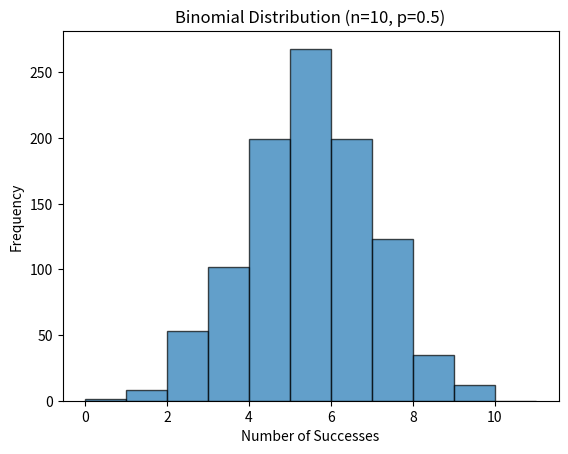
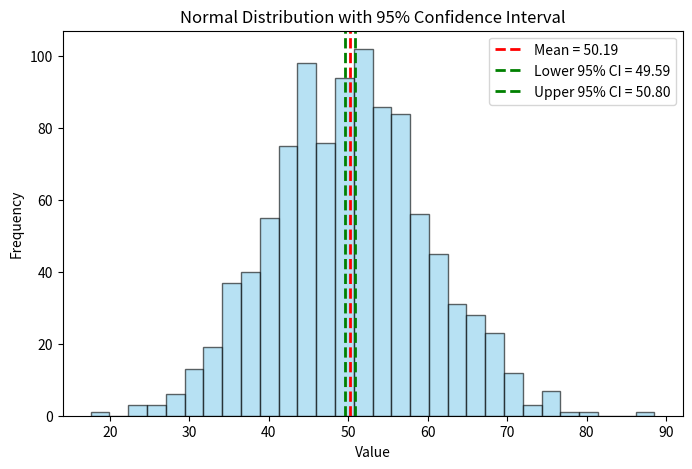
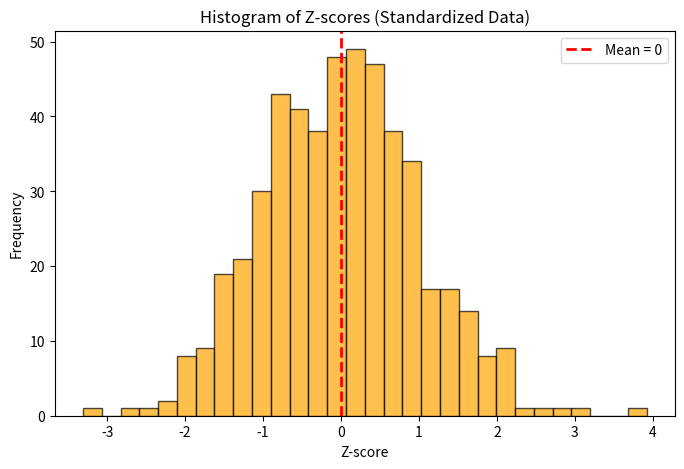

Here is the Python script that generated these plots, in order:
#6.6.Write a Python program to generate a binomial distribution with n=10 and
#p=0.5, then plot its histogram?

import numpy as np
import matplotlib.pyplot as plt

# Parameters
n = 10       # number of trials
p = 0.5      # probability of success
size = 1000  # number of samples

# Generate binomial distribution
data = np.random.binomial(n, p, size)

# Plot histogram
plt.hist(data, bins=range(0, n+2), edgecolor='black', alpha=0.7)
plt.title("Binomial Distribution (n=10, p=0.5)")
plt.xlabel("Number of Successes")
plt.ylabel("Frequency")
plt.show()


#7.Implement hypothesis testing using Z-statistics for a sample dataset in
#Python. Show the Python code and interpret the results.
##sample_data = [49.1, 50.2, 51.0, 48.7, 50.5, 49.8, 50.3, 50.7, 50.2, 49.6,
#50.1, 49.9, 50.8, 50.4, 48.9, 50.6, 50.0, 49.7, 50.2, 49.5,
#50.1, 50.3, 50.4, 50.5, 50.0, 50.7, 49.3, 49.8, 50.2, 50.9,
#50.3, 50.4, 50.0, 49.7, 50.5, 49.9]

import numpy as np
from scipy import stats

# Data
sample_data = [49.1, 50.2, 51.0, 48.7, 50.5, 49.8, 50.3, 50.7, 50.2, 49.6,
               50.1, 49.9, 50.8, 50.4, 48.9, 50.6, 50.0, 49.7, 50.2, 49.5,
               50.1, 50.3, 50.4, 50.5, 50.0, 50.7, 49.3, 49.8, 50.2, 50.9,
               50.3, 50.4, 50.0, 49.7, 50.5, 49.9]

# Hypothesized population mean
mu_0 = 50
# Population standard deviation (assumed known)
sigma = 1
# Sample statistics
n = len(sample_data)
sample_mean = np.mean(sample_data)

# Z statistic
z = (sample_mean - mu_0) / (sigma / np.sqrt(n))

# p-value (two-tailed test)
p_value = 2 * (1 - stats.norm.cdf(abs(z)))

print("Sample Mean:", sample_mean)
print("Z-statistic:", z)
print("p-value:", p_value)

# Decision
alpha = 0.05
if p_value < alpha:
    print("Reject Null Hypothesis (H0). There is a significant difference.")
else:
    print("Fail to Reject Null Hypothesis (H0). No significant difference.")

#8.Write a Python script to simulate data from a normal distribution and
#calculate the 95% confidence interval for its mean. Plot the data using Matplotlib.

import numpy as np
import matplotlib.pyplot as plt
import scipy.stats as stats

# Step 1: Simulate data from a normal distribution
np.random.seed(42)  # for reproducibility
data = np.random.normal(loc=50, scale=10, size=1000)  # mean=50, std=10, sample=1000

# Step 2: Calculate sample mean and standard error
sample_mean = np.mean(data)
sample_std = np.std(data, ddof=1)
n = len(data)
std_error = sample_std / np.sqrt(n)

# Step 3: Calculate 95% confidence interval
confidence_level = 0.95
z_score = stats.norm.ppf(1 - (1 - confidence_level)/2)  # 1.96 approx
margin_of_error = z_score * std_error
conf_interval = (sample_mean - margin_of_error, sample_mean + margin_of_error)

print("Sample Mean:", sample_mean)
print("95% Confidence Interval for Mean:", conf_interval)

# Step 4: Plot histogram with confidence interval lines
plt.figure(figsize=(8,5))
plt.hist(data, bins=30, alpha=0.6, color='skyblue', edgecolor='black')
plt.axvline(sample_mean, color='red', linestyle='--', linewidth=2, label=f"Mean = {sample_mean:.2f}")
plt.axvline(conf_interval[0], color='green', linestyle='--', linewidth=2, label=f"Lower 95% CI = {conf_interval[0]:.2f}")
plt.axvline(conf_interval[1], color='green', linestyle='--', linewidth=2, label=f"Upper 95% CI = {conf_interval[1]:.2f}")
plt.title("Normal Distribution with 95% Confidence Interval")
plt.xlabel("Value")
plt.ylabel("Frequency")
plt.legend()
plt.show()

#9.Write a Python function to calculate the Z-scores from a dataset and
#visualize the standardized data using a histogram. Explain what the Z-scores represent
#in terms of standard deviations from the mean?

import numpy as np
import matplotlib.pyplot as plt

# Step 1: Function to calculate Z-scores
def calculate_z_scores(data):
    mean = np.mean(data)
    std = np.std(data, ddof=1)
    z_scores = (data - mean) / std
    return z_scores

# Step 2: Simulate dataset (normal distribution)
np.random.seed(42)
data = np.random.normal(loc=100, scale=15, size=500)  # mean=100, std=15, sample=500

# Step 3: Calculate Z-scores
z_scores = calculate_z_scores(data)

print("First 10 Z-scores:\n", z_scores[:10])

# Step 4: Plot histogram of standardized data
plt.figure(figsize=(8,5))
plt.hist(z_scores, bins=30, color='orange', edgecolor='black', alpha=0.7)
plt.axvline(0, color='red', linestyle='--', linewidth=2, label="Mean = 0")
plt.title("Histogram of Z-scores (Standardized Data)")
plt.xlabel("Z-score")
plt.ylabel("Frequency")
plt.legend()
plt.show()

